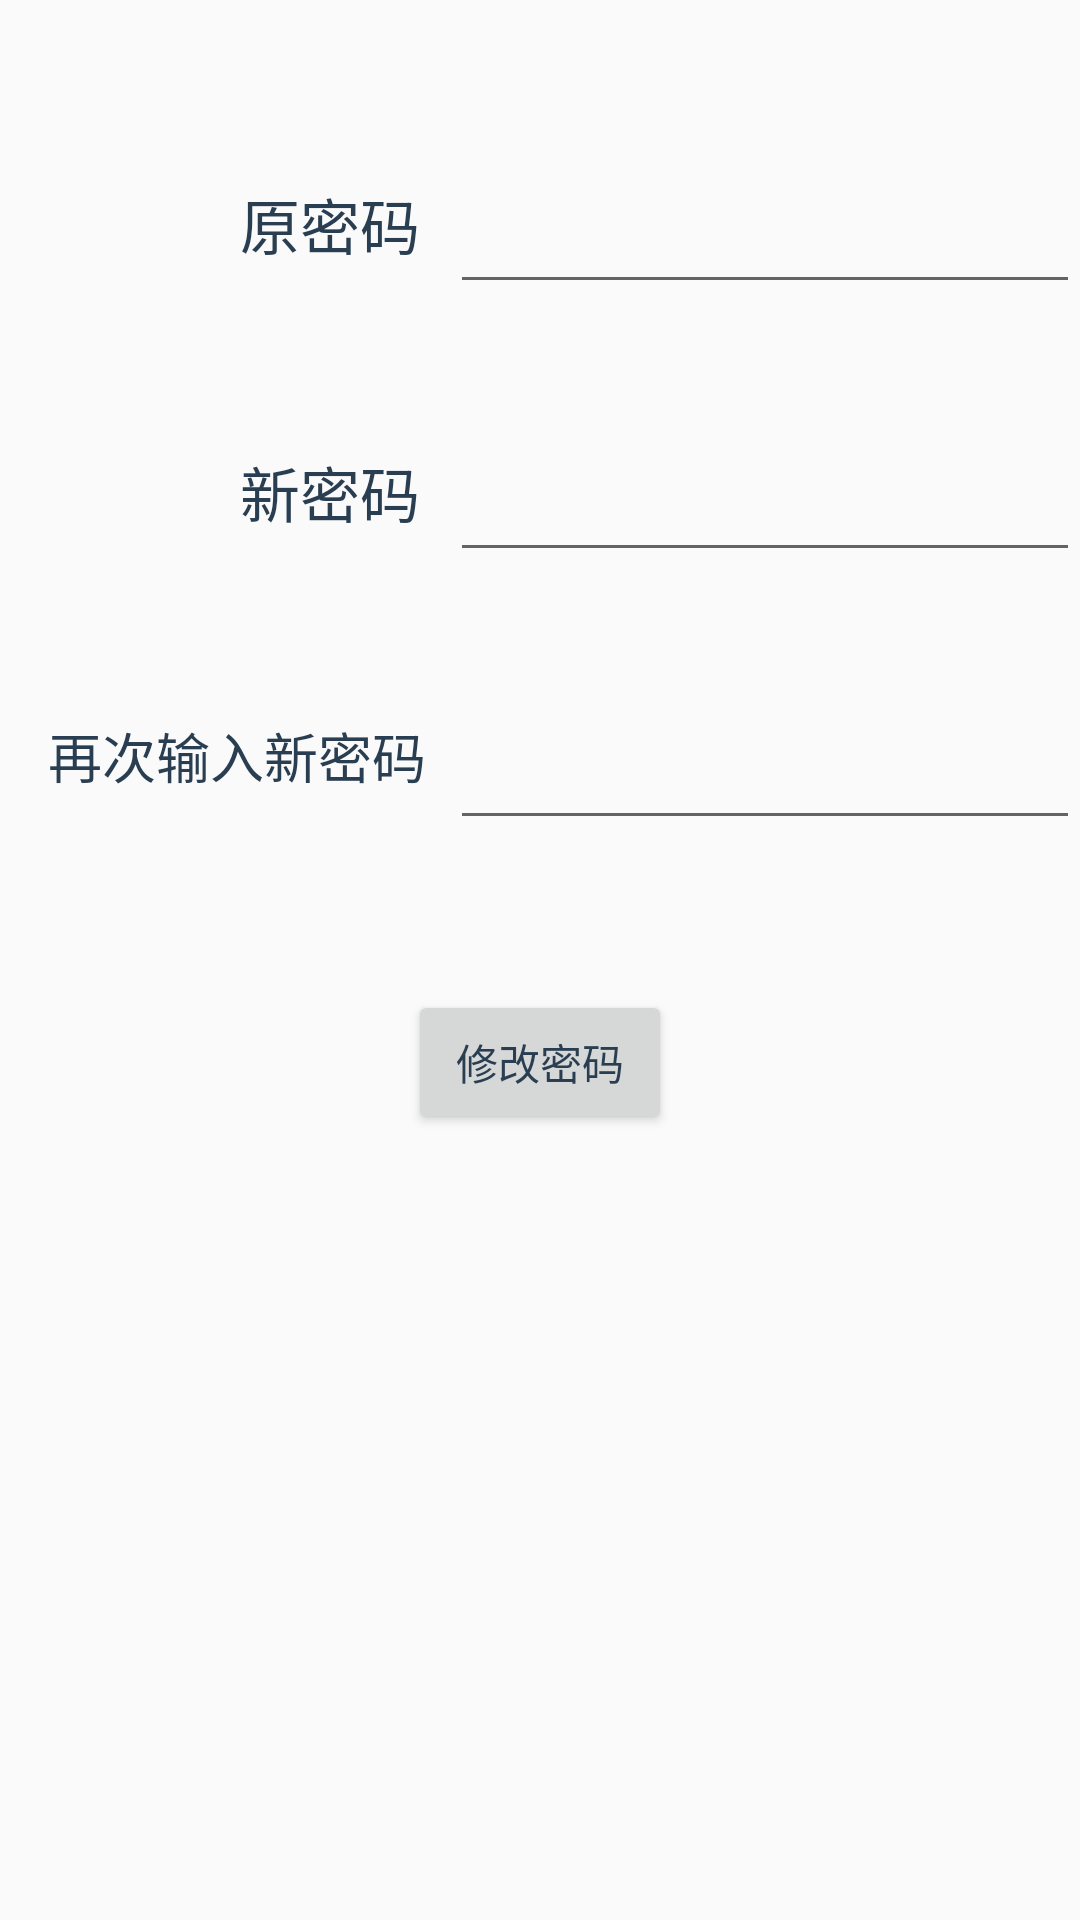

The Android layout XML behind this screen, and the referenced resources:
<!-- AndroidManifest.xml: application theme Theme.PersonalFinancialManagementSystems -->
<!-- res/layout/activity_change_password.xml -->
<?xml version="1.0" encoding="utf-8"?>
<androidx.constraintlayout.widget.ConstraintLayout xmlns:android="http://schemas.android.com/apk/res/android"
    xmlns:app="http://schemas.android.com/apk/res-auto"
    xmlns:tools="http://schemas.android.com/tools"
    android:layout_width="480dp"
    android:layout_height="800dp"
    tools:context=".ChangePassword">

    <TextView
        android:id="@+id/ChangePassword_textview1"
        android:layout_width="wrap_content"
        android:layout_height="wrap_content"
        android:layout_marginStart="80dp"
        android:layout_marginTop="60dp"
        android:text="原密码"
        android:textColor="#2A3E52"
        android:textSize="20sp"
        app:layout_constraintStart_toStartOf="parent"
        app:layout_constraintTop_toTopOf="parent" />

    <TextView
        android:id="@+id/ChangePassword_textview2"
        android:layout_width="wrap_content"
        android:layout_height="wrap_content"
        android:layout_marginStart="80dp"
        android:layout_marginTop="60dp"
        android:text="新密码"
        android:textColor="#2A3E52"
        android:textSize="20sp"
        app:layout_constraintStart_toStartOf="parent"
        app:layout_constraintTop_toBottomOf="@+id/ChangePassword_textview1" />

    <TextView
        android:id="@+id/ChangePassword_textview3"
        android:layout_width="wrap_content"
        android:layout_height="wrap_content"
        android:layout_marginStart="16dp"
        android:layout_marginTop="60dp"
        android:text="再次输入新密码"
        android:textColor="#2A3E52"
        android:textSize="18sp"
        app:layout_constraintStart_toStartOf="parent"
        app:layout_constraintTop_toBottomOf="@+id/ChangePassword_textview2" />

    <EditText
        android:id="@+id/OldPassword"
        android:layout_width="wrap_content"
        android:layout_height="wrap_content"
        android:layout_marginStart="10dp"
        android:ems="10"
        android:inputType="textPassword"
        app:layout_constraintStart_toEndOf="@+id/ChangePassword_textview1"
        app:layout_constraintTop_toTopOf="@+id/ChangePassword_textview1" />

    <EditText
        android:id="@+id/NewPassword1"
        android:layout_width="wrap_content"
        android:layout_height="wrap_content"
        android:layout_marginStart="10dp"
        android:ems="10"
        android:inputType="textPassword"
        app:layout_constraintStart_toEndOf="@+id/ChangePassword_textview2"
        app:layout_constraintTop_toTopOf="@+id/ChangePassword_textview2" />

    <EditText
        android:id="@+id/NewPassword2"
        android:layout_width="wrap_content"
        android:layout_height="wrap_content"
        android:layout_marginStart="8dp"
        android:ems="10"
        android:inputType="textPassword"
        app:layout_constraintStart_toEndOf="@+id/ChangePassword_textview3"
        app:layout_constraintTop_toTopOf="@+id/ChangePassword_textview3" />

    <Button
        android:id="@+id/ChangePassword_button"
        android:layout_width="wrap_content"
        android:layout_height="wrap_content"
        android:layout_marginTop="50dp"
        android:text="修改密码"
        android:textColor="#2A3E52"
        app:layout_constraintEnd_toEndOf="parent"
        app:layout_constraintStart_toStartOf="parent"
        app:layout_constraintTop_toBottomOf="@+id/NewPassword2" />
</androidx.constraintlayout.widget.ConstraintLayout>
<!-- resources referenced by this layout -->
<resources>
  <style name="Theme.PersonalFinancialManagementSystems" parent="Theme.MaterialComponents.DayNight.NoActionBar.Bridge">
          
          <item name="colorPrimary">@color/purple_500</item>
          <item name="colorPrimaryVariant">@color/purple_700</item>
          <item name="colorOnPrimary">@color/white</item>
          
          <item name="colorSecondary">@color/teal_200</item>
          <item name="colorSecondaryVariant">@color/teal_700</item>
          <item name="colorOnSecondary">@color/black</item>
          
          <item name="android:statusBarColor" tools:targetApi="l">?attr/colorPrimaryVariant</item>
          
      </style>
  <color name="purple_500">#FF6200EE</color>
  <color name="purple_700">#FF3700B3</color>
  <color name="white">#FFFFFFFF</color>
  <color name="teal_200">#FF03DAC5</color>
  <color name="teal_700">#FF018786</color>
  <color name="black">#FF000000</color>
</resources>
